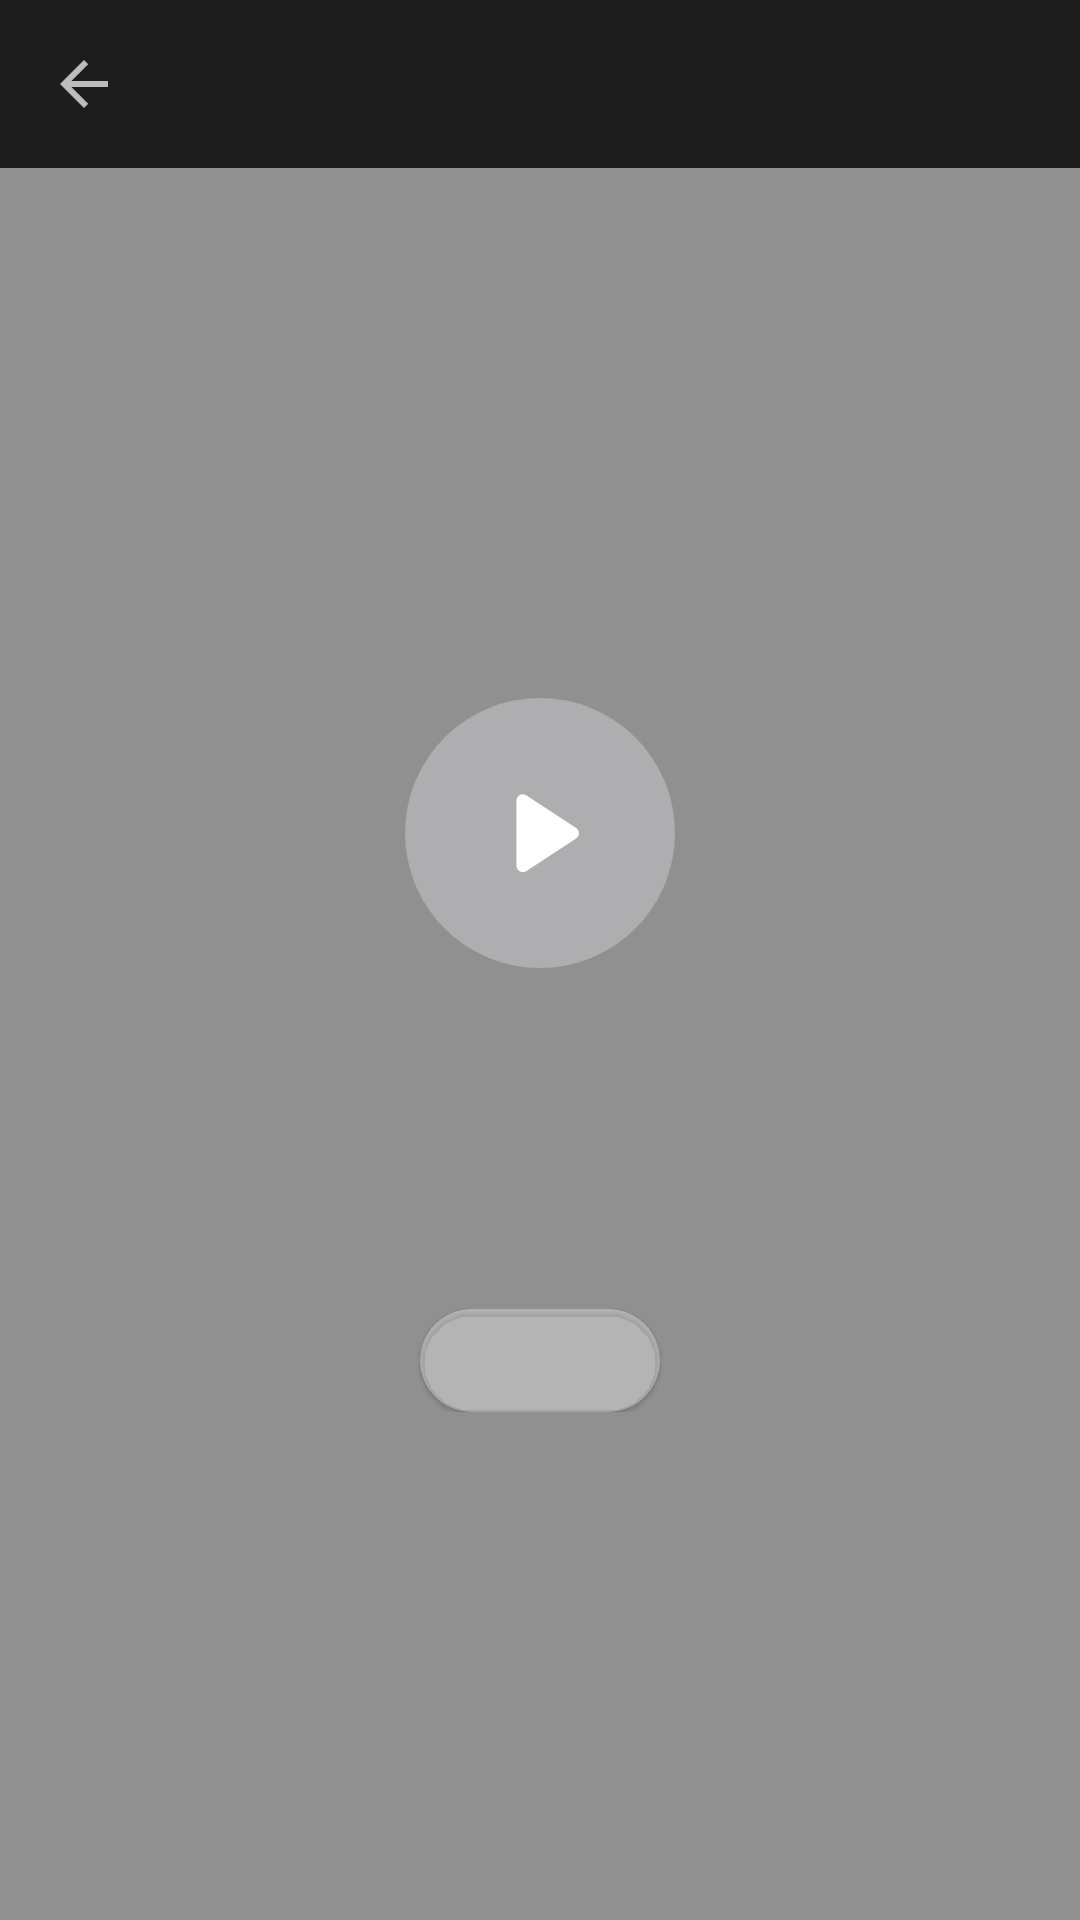

Android layout source for this screen:
<!-- AndroidManifest.xml: application theme Theme.AndroidChallenge -->
<!-- res/layout/fragment_media_detail.xml -->
<?xml version="1.0" encoding="utf-8"?>
<androidx.constraintlayout.widget.ConstraintLayout xmlns:android="http://schemas.android.com/apk/res/android"
    xmlns:app="http://schemas.android.com/apk/res-auto"
    xmlns:tools="http://schemas.android.com/tools"
    android:layout_width="match_parent"
    android:layout_height="match_parent">

    <com.google.android.material.appbar.MaterialToolbar
        android:id="@+id/toolbar"
        android:layout_width="match_parent"
        android:layout_height="wrap_content"
        android:background="@color/grey"
        app:layout_constraintTop_toTopOf="parent"
        app:navigationIcon="?attr/homeAsUpIndicator"
        tools:title="@string/app_name"
        app:titleTextColor="@android:color/white" />

    <ImageView
        android:id="@+id/backgroundImageView"
        android:layout_width="match_parent"
        android:layout_height="0dp"
        android:scaleType="fitXY"
        app:layout_constraintBottom_toBottomOf="parent"
        app:layout_constraintTop_toBottomOf="@+id/toolbar"
        tools:src="@drawable/fff" />

    <View
        android:layout_width="match_parent"
        android:layout_height="0dp"
        android:background="@color/grey_50"
        app:layout_constraintBottom_toBottomOf="parent"
        app:layout_constraintTop_toBottomOf="@+id/toolbar" />

    <androidx.constraintlayout.widget.ConstraintLayout
        android:layout_width="match_parent"
        android:layout_height="wrap_content"
        android:gravity="center"
        android:layout_margin="20dp"
        android:orientation="vertical"
        app:layout_constraintBottom_toBottomOf="parent"
        app:layout_constraintTop_toBottomOf="@+id/toolbar">

        <ImageView
            android:id="@+id/playerControlImageView"
            android:layout_width="wrap_content"
            android:layout_height="wrap_content"
            app:layout_constraintEnd_toEndOf="parent"
            app:layout_constraintStart_toStartOf="parent"
            app:layout_constraintTop_toTopOf="parent"
            android:src="@drawable/ic_play" />

        <com.google.android.material.textview.MaterialTextView
            android:id="@+id/titleTextView"
            android:layout_width="match_parent"
            android:layout_height="wrap_content"
            android:layout_marginBottom="10dp"
            android:textAlignment="center"
            android:textSize="26sp"
            android:textStyle="bold"
            app:layout_constraintEnd_toEndOf="parent"
            app:layout_constraintStart_toStartOf="parent"
            app:layout_constraintTop_toBottomOf="@+id/playerControlImageView"
            tools:text="1001 Nights" />

        <com.google.android.material.textview.MaterialTextView
            android:id="@+id/textTextView"
            android:layout_width="match_parent"
            android:layout_height="wrap_content"
            android:textAlignment="center"
            android:textSize="19sp"
            app:layout_constraintEnd_toEndOf="parent"
            app:layout_constraintStart_toStartOf="parent"
            app:layout_constraintTop_toBottomOf="@+id/titleTextView"
            tools:text="1,001 Nights, also known as The Thousand and One Nights or Arabian Nights, is a collection of Middle Eastern and South Asian folk tales that were originally published together during the Islamic Golden Age. The stories — from historical tales to tragic romances to comedies — were collected over many centuries by a huge range of scholars and authors. Read below to find ten of the most standout stories." />

        <com.google.android.material.card.MaterialCardView
            android:layout_width="wrap_content"
            android:layout_height="wrap_content"
            android:layout_margin="10dp"
            app:cardBackgroundColor="@color/white_60"
            app:cardCornerRadius="30dp"
            app:layout_constraintEnd_toEndOf="parent"
            app:layout_constraintStart_toStartOf="parent"
            app:layout_constraintTop_toBottomOf="@+id/textTextView">

            <com.google.android.material.textview.MaterialTextView
                android:id="@+id/dateTextView"
                android:layout_width="wrap_content"
                android:layout_height="wrap_content"
                android:paddingStart="40dp"
                android:paddingTop="5dp"
                android:paddingEnd="40dp"
                android:paddingBottom="5dp"
                android:textAlignment="center"
                android:textSize="18sp"
                tools:text="02/25/2021, Thu" />

        </com.google.android.material.card.MaterialCardView>
    </androidx.constraintlayout.widget.ConstraintLayout>
</androidx.constraintlayout.widget.ConstraintLayout>
<!-- resources referenced by this layout -->
<resources>
  <color name="grey">#1D1D1D</color>
  <color name="grey_50">#80232323</color>
  <color name="white_60">#99FFFFFF</color>
  <!-- drawable fff: png bitmap (drawable, 1785 bytes) -->
  <!-- drawable ic_play (drawable) -->
  <vector xmlns:android="http://schemas.android.com/apk/res/android"
      android:width="140dp"
      android:height="140dp"
      android:viewportWidth="140"
      android:viewportHeight="140">
    <path
        android:pathData="M70,7L70,7A45,45 0,0 1,115 52L115,52A45,45 0,0 1,70 97L70,97A45,45 0,0 1,25 52L25,52A45,45 0,0 1,70 7z"
        android:fillColor="#F6F5FF"
        android:fillAlpha="0.3"/>
    <path
        android:pathData="M82.024,50.327C83.292,51.155 83.292,53.014 82.024,53.842L65.392,64.711C63.996,65.624 62.144,64.622 62.144,62.954V41.215C62.144,39.547 63.996,38.545 65.392,39.458L82.024,50.327Z"
        android:fillColor="#ffffff"
        android:fillType="evenOdd"/>
  </vector>
  <string name="app_name">Android Challenge</string>
  <style name="Theme.AndroidChallenge" parent="Theme.MaterialComponents.NoActionBar">
  
  
  
          <item name="colorPrimary">@android:color/black</item>
          <item name="colorSecondary">@android:color/black</item>
          <item name="colorOnPrimary">@color/white</item>
          <item name="colorAccent">@color/grey</item>
          <item name="colorSurface">#FFFFFF</item>
          <item name="colorOnSurface">#212121</item>
          <item name="android:colorBackground">@color/white</item>
  
          <item name="android:statusBarColor" tools:targetApi="l">@color/grey</item>
  
      </style>
  <color name="white">#FFFFFFFF</color>
</resources>
